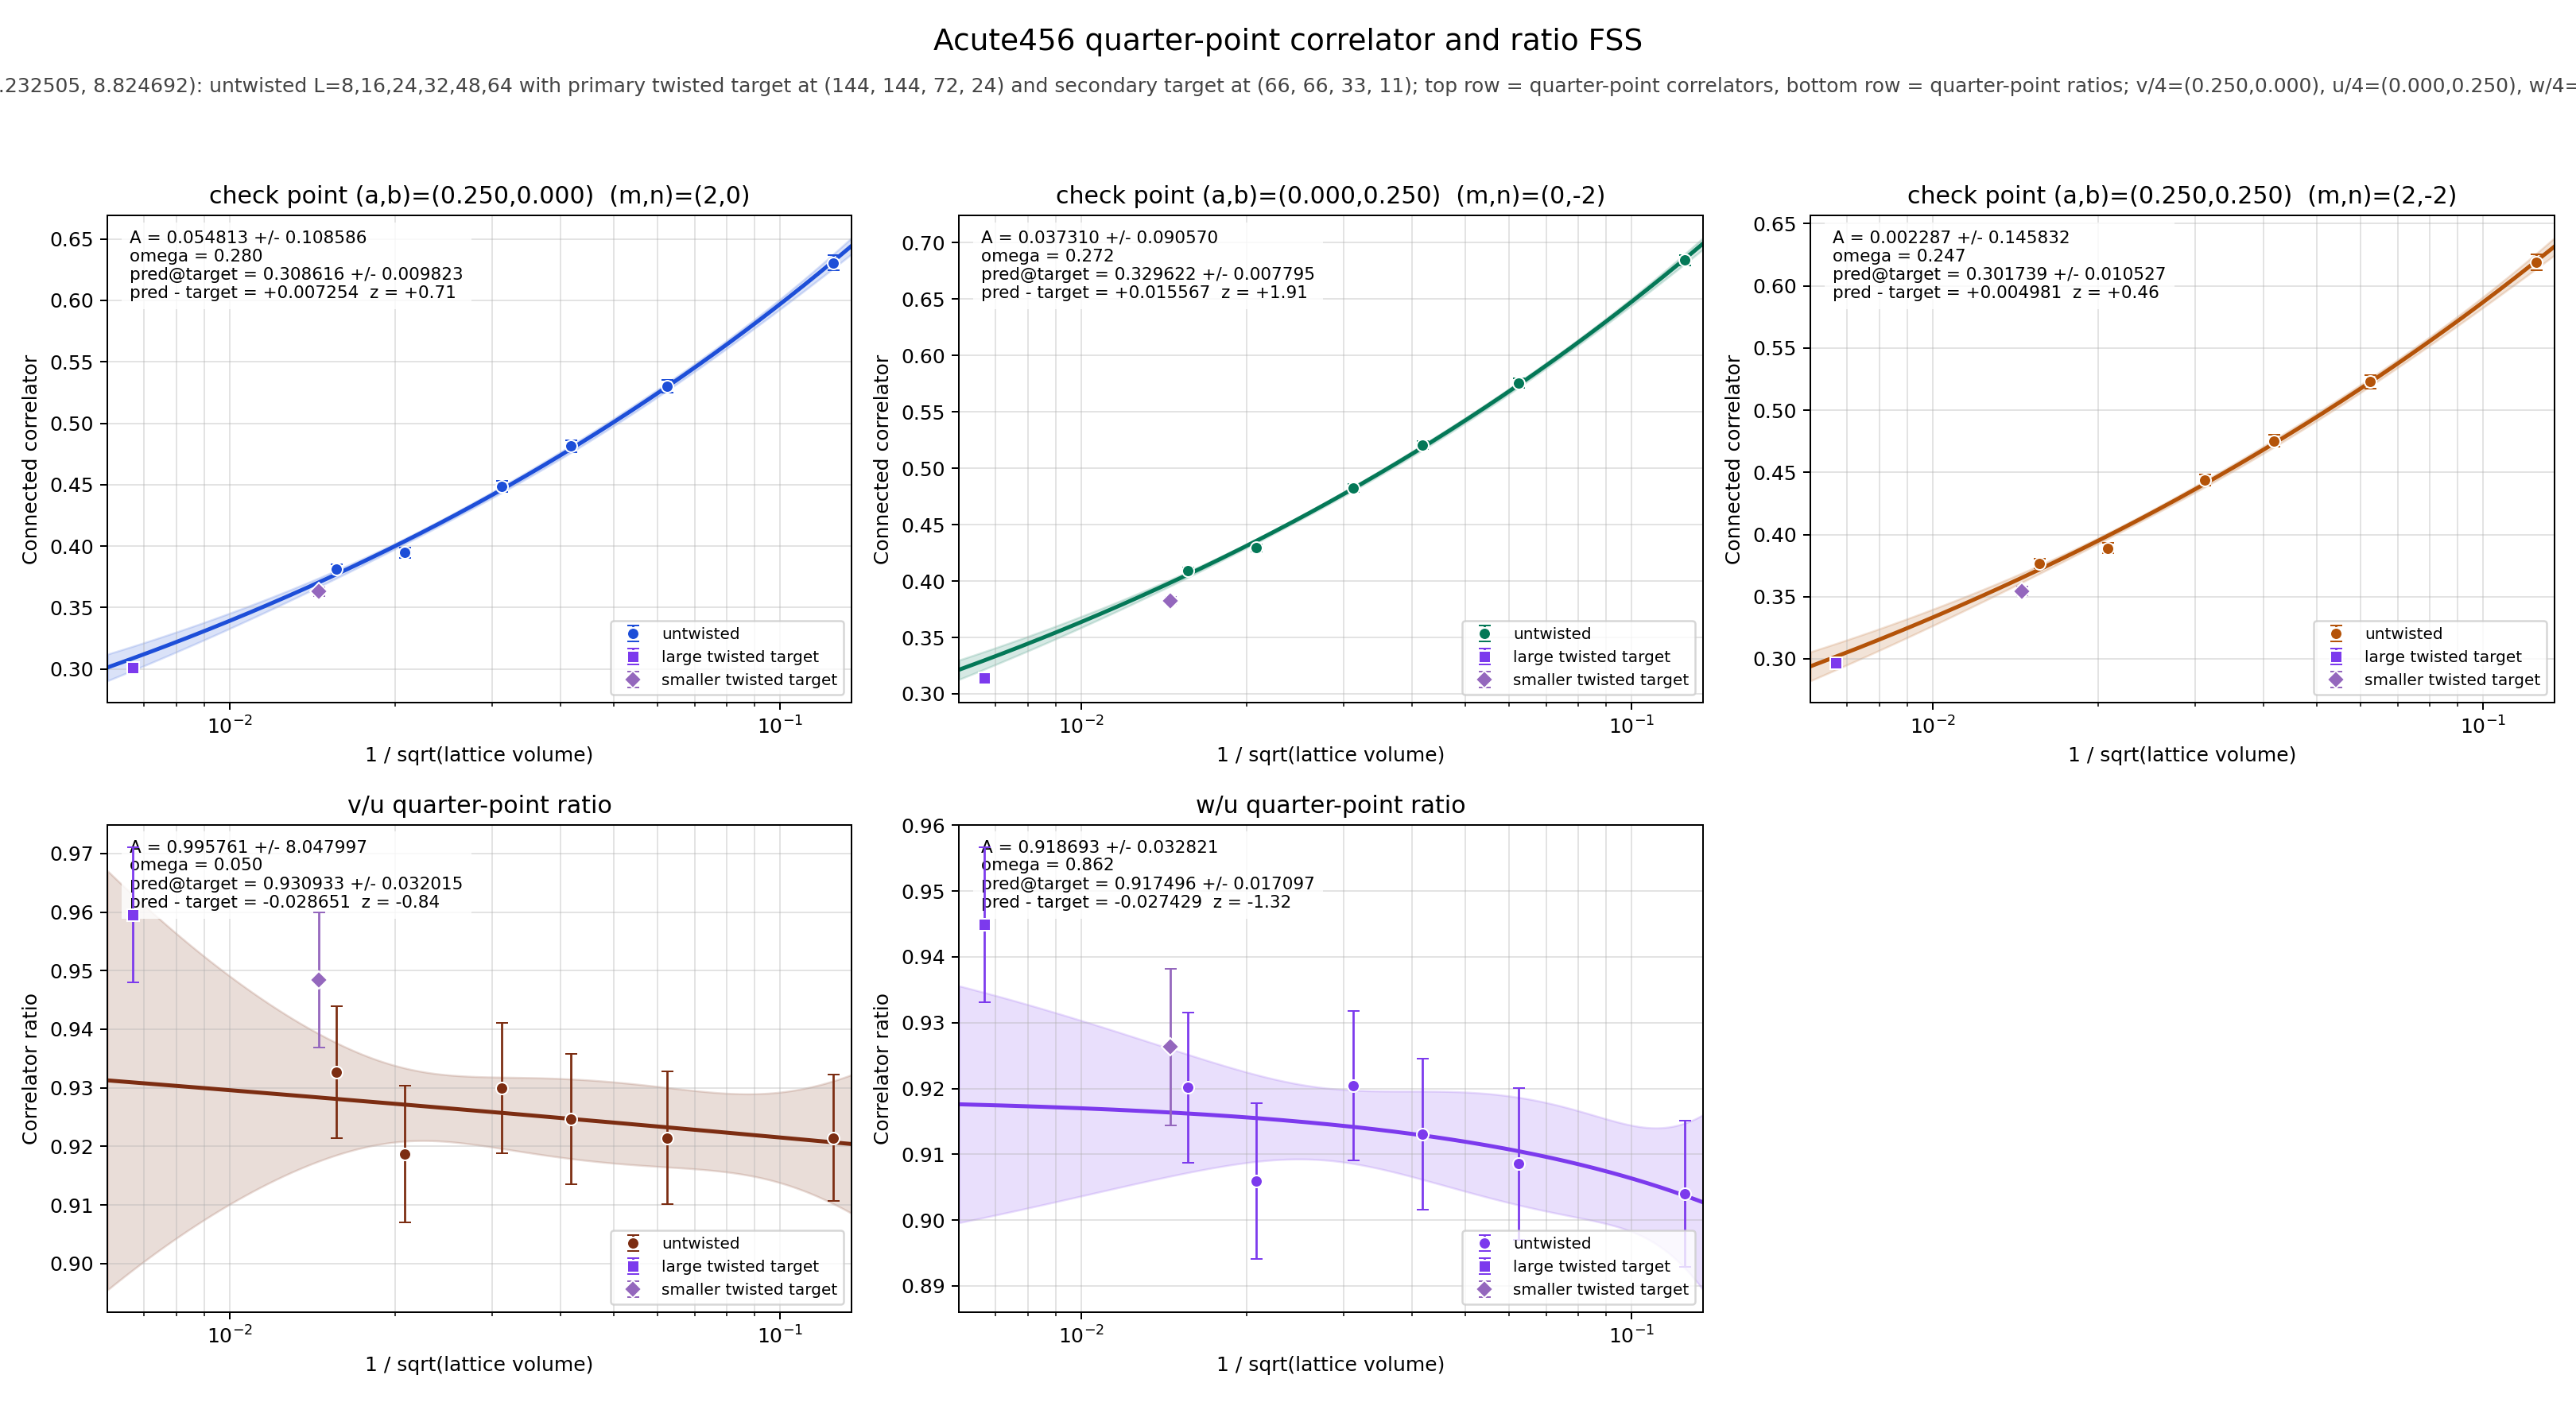

Source data for this figure (header and first rows):
panel	series	x	y	sigma	fit_A	fit_sigma_A	fit_omega	pred_target	pred_target_sigma	delta_target	z_target	twisted_x	twisted_y	twisted_sigma
v/4	untwisted	0.125	0.6307	0.005995	0.05481	0.1086	0.2802	0.3086	0.009823	0.007254	0.7111	0.006672	0.3014	0.002751
v/4	untwisted	0.0625	0.5303	0.005274	0.05481	0.1086	0.2802	0.3086	0.009823	0.007254	0.7111	0.006672	0.3014	0.002751
v/4	untwisted	0.04167	0.4813	0.004696	0.05481	0.1086	0.2802	0.3086	0.009823	0.007254	0.7111	0.006672	0.3014	0.002751
v/4	untwisted	0.03125	0.4486	0.004316	0.05481	0.1086	0.2802	0.3086	0.009823	0.007254	0.7111	0.006672	0.3014	0.002751
v/4	untwisted	0.02083	0.3946	0.004059	0.05481	0.1086	0.2802	0.3086	0.009823	0.007254	0.7111	0.006672	0.3014	0.002751
v/4	untwisted	0.01562	0.3816	0.003692	0.05481	0.1086	0.2802	0.3086	0.009823	0.007254	0.7111	0.006672	0.3014	0.002751
v/4	twisted	0.006672	0.3014	0.002751	0.05481	0.1086	0.2802	0.3086	0.009823	0.007254	0.7111	0.006672	0.3014	0.002751
u/4	untwisted	0.125	0.6845	0.004622	0.03731	0.09057	0.2718	0.3296	0.007795	0.01557	1.905	0.006672	0.3141	0.002451
u/4	untwisted	0.0625	0.5755	0.004138	0.03731	0.09057	0.2718	0.3296	0.007795	0.01557	1.905	0.006672	0.3141	0.002451
u/4	untwisted	0.04167	0.5205	0.003684	0.03731	0.09057	0.2718	0.3296	0.007795	0.01557	1.905	0.006672	0.3141	0.002451
u/4	untwisted	0.03125	0.4824	0.003433	0.03731	0.09057	0.2718	0.3296	0.007795	0.01557	1.905	0.006672	0.3141	0.002451
u/4	untwisted	0.02083	0.4295	0.003153	0.03731	0.09057	0.2718	0.3296	0.007795	0.01557	1.905	0.006672	0.3141	0.002451
u/4	untwisted	0.01562	0.4091	0.002926	0.03731	0.09057	0.2718	0.3296	0.007795	0.01557	1.905	0.006672	0.3141	0.002451
u/4	twisted	0.006672	0.3141	0.002451	0.03731	0.09057	0.2718	0.3296	0.007795	0.01557	1.905	0.006672	0.3141	0.002451
w/4	untwisted	0.125	0.6188	0.006334	0.002287	0.1458	0.247	0.3017	0.01053	0.004981	0.4563	0.006672	0.2968	0.002888
w/4	untwisted	0.0625	0.5229	0.005494	0.002287	0.1458	0.247	0.3017	0.01053	0.004981	0.4563	0.006672	0.2968	0.002888
w/4	untwisted	0.04167	0.4753	0.004905	0.002287	0.1458	0.247	0.3017	0.01053	0.004981	0.4563	0.006672	0.2968	0.002888
w/4	untwisted	0.03125	0.444	0.004454	0.002287	0.1458	0.247	0.3017	0.01053	0.004981	0.4563	0.006672	0.2968	0.002888
w/4	untwisted	0.02083	0.3891	0.004216	0.002287	0.1458	0.247	0.3017	0.01053	0.004981	0.4563	0.006672	0.2968	0.002888
w/4	untwisted	0.01562	0.3765	0.003826	0.002287	0.1458	0.247	0.3017	0.01053	0.004981	0.4563	0.006672	0.2968	0.002888
w/4	twisted	0.006672	0.2968	0.002888	0.002287	0.1458	0.247	0.3017	0.01053	0.004981	0.4563	0.006672	0.2968	0.002888
(v/4)/(u/4)	untwisted	0.125	0.9215	0.01074	0.9958	8.048	0.05	0.9309	0.03201	-0.02865	-0.842	0.006672	0.9596	0.01153
(v/4)/(u/4)	untwisted	0.0625	0.9215	0.01131	0.9958	8.048	0.05	0.9309	0.03201	-0.02865	-0.842	0.006672	0.9596	0.01153
(v/4)/(u/4)	untwisted	0.04167	0.9246	0.01114	0.9958	8.048	0.05	0.9309	0.03201	-0.02865	-0.842	0.006672	0.9596	0.01153
(v/4)/(u/4)	untwisted	0.03125	0.93	0.01113	0.9958	8.048	0.05	0.9309	0.03201	-0.02865	-0.842	0.006672	0.9596	0.01153
(v/4)/(u/4)	untwisted	0.02083	0.9187	0.01161	0.9958	8.048	0.05	0.9309	0.03201	-0.02865	-0.842	0.006672	0.9596	0.01153
(v/4)/(u/4)	untwisted	0.01562	0.9327	0.01122	0.9958	8.048	0.05	0.9309	0.03201	-0.02865	-0.842	0.006672	0.9596	0.01153
(v/4)/(u/4)	twisted	0.006672	0.9596	0.01153	0.9958	8.048	0.05	0.9309	0.03201	-0.02865	-0.842	0.006672	0.9596	0.01153
(w/4)/(u/4)	untwisted	0.125	0.904	0.01109	0.9187	0.03282	0.8621	0.9175	0.0171	-0.02743	-1.321	0.006672	0.9449	0.01179
(w/4)/(u/4)	untwisted	0.0625	0.9085	0.01157	0.9187	0.03282	0.8621	0.9175	0.0171	-0.02743	-1.321	0.006672	0.9449	0.01179
(w/4)/(u/4)	untwisted	0.04167	0.9131	0.01143	0.9187	0.03282	0.8621	0.9175	0.0171	-0.02743	-1.321	0.006672	0.9449	0.01179
(w/4)/(u/4)	untwisted	0.03125	0.9204	0.01132	0.9187	0.03282	0.8621	0.9175	0.0171	-0.02743	-1.321	0.006672	0.9449	0.01179
(w/4)/(u/4)	untwisted	0.02083	0.9059	0.01186	0.9187	0.03282	0.8621	0.9175	0.0171	-0.02743	-1.321	0.006672	0.9449	0.01179
(w/4)/(u/4)	untwisted	0.01562	0.9201	0.01143	0.9187	0.03282	0.8621	0.9175	0.0171	-0.02743	-1.321	0.006672	0.9449	0.01179
(w/4)/(u/4)	twisted	0.006672	0.9449	0.01179	0.9187	0.03282	0.8621	0.9175	0.0171	-0.02743	-1.321	0.006672	0.9449	0.01179
